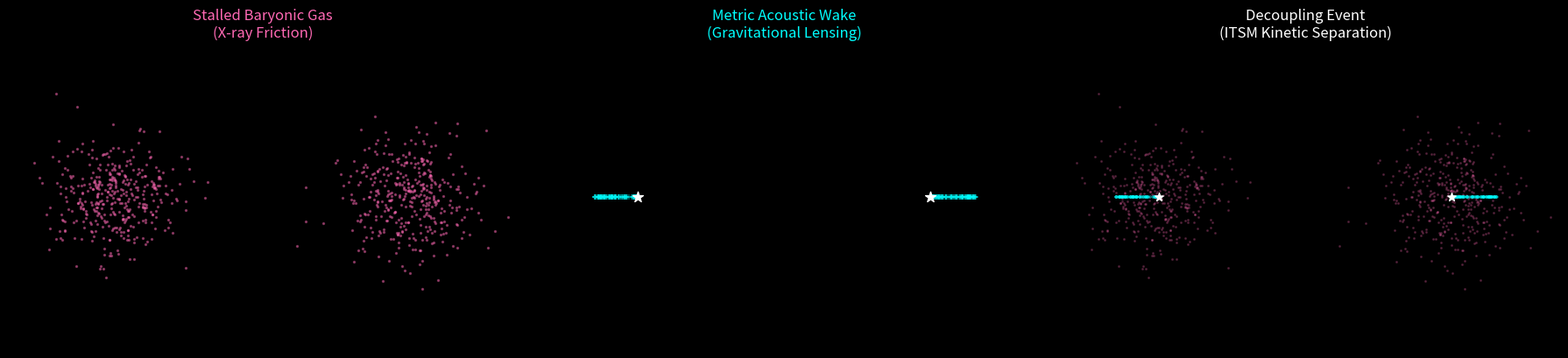

Write the Python code that produced this figure.

import numpy as np
import matplotlib.pyplot as plt
import matplotlib.animation as animation

# ---------------------------------------------------------
# ITSM Vector 4: Bullet Cluster Separation (Sim 2)
# Deconstructing the "Collisionless" Dark Matter Narrative
# ---------------------------------------------------------

# 1. Simulation Parameters
n_particles = 800
dt = 0.1
steps = 250

# Define Cluster Nodes (The Dense Hulls)
# [x, y, vx, vy]
cluster_l = np.array([-30.0, 0.0, 6.0, 0.0])
cluster_r = np.array([30.0, 0.0, -6.0, 0.0])

# Initialize Gas Clouds (The Diffuse Fog)
gas_l = np.random.normal([-30, 0], 6, (n_particles // 2, 2))
gas_r = np.random.normal([30, 0], 6, (n_particles // 2, 2))
v_gas_l = np.ones_like(gas_l) * [6, 0]
v_gas_r = np.ones_like(gas_r) * [-6, 0]

# 2. Setup Visualization
plt.style.use('dark_background')
fig, (ax1, ax2, ax3) = plt.subplots(1, 3, figsize=(18, 6), facecolor='black')

for ax in [ax1, ax2, ax3]:
    ax.set_xlim(-50, 50)
    ax.set_ylim(-30, 30)
    ax.set_aspect('equal')
    ax.axis('off')

# Plot Holders
pink_gas = ax1.scatter([], [], color='hotpink', s=2, alpha=0.4)
cyan_wake = ax2.scatter([], [], color='cyan', s=15, marker='+', alpha=0.3)
galaxy_nodes = ax2.scatter([], [], color='white', s=80, marker='*')

# Overlap Panel
overlap_gas = ax3.scatter([], [], color='hotpink', s=1.5, alpha=0.2)
overlap_wake = ax3.scatter([], [], color='cyan', s=8, marker='+', alpha=0.3)
overlap_nodes = ax3.scatter([], [], color='white', s=50, marker='*')

# Titles
ax1.set_title("Stalled Baryonic Gas\n(X-ray Friction)", color='hotpink', fontsize=12)
ax2.set_title("Metric Acoustic Wake\n(Gravitational Lensing)", color='cyan', fontsize=12)
ax3.set_title("Decoupling Event\n(ITSM Kinetic Separation)", color='white', fontsize=12)

# 3. Physics Engine
def update(frame):
    global cluster_l, cluster_r, gas_l, gas_r, v_gas_l, v_gas_r

    # A. Galaxies (Hulls) punch through unimpeded
    cluster_l[:2] += cluster_l[2:] * dt
    cluster_r[:2] += cluster_r[2:] * dt

    # B. Gas (Fog) stalls in the center (Impact Zone)
    gas_l += v_gas_l * dt
    gas_r += v_gas_r * dt
    
    # Simulate friction/deceleration at the collision interface
    v_gas_l[gas_l[:, 0] > -5] *= 0.85
    v_gas_r[gas_r[:, 0] < 5] *= 0.85

    # C. Acoustic Wake Logic (Lensing)
    # The lensing follows the GALAXY nodes because they maintain velocity
    # We generate a "wake" trailing the stars
    wake_l = cluster_l[:2] - (cluster_l[2:] * np.random.uniform(0, 1.5, (100, 1)))
    wake_r = cluster_r[:2] - (cluster_r[2:] * np.random.uniform(0, 1.5, (100, 1)))
    all_wakes = np.vstack([wake_l, wake_r])

    # Refresh Visuals
    pink_gas.set_offsets(np.vstack([gas_l, gas_r]))
    cyan_wake.set_offsets(all_wakes)
    galaxy_nodes.set_offsets(np.vstack([cluster_l[:2], cluster_r[:2]]))
    
    # Update Overlay
    overlap_gas.set_offsets(np.vstack([gas_l, gas_r]))
    overlap_wake.set_offsets(all_wakes)
    overlap_nodes.set_offsets(np.vstack([cluster_l[:2], cluster_r[:2]]))
    
    return pink_gas, cyan_wake, galaxy_nodes, overlap_gas, overlap_wake, overlap_nodes

# 4. Execution
ani = animation.FuncAnimation(fig, update, frames=steps, interval=30, blit=True)
plt.tight_layout()
plt.show()
